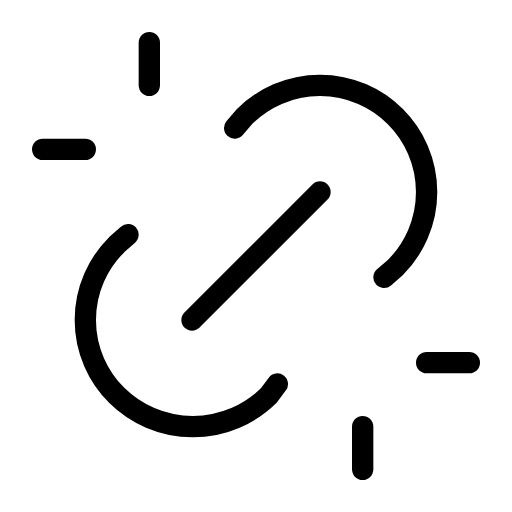
t = 0.00 s
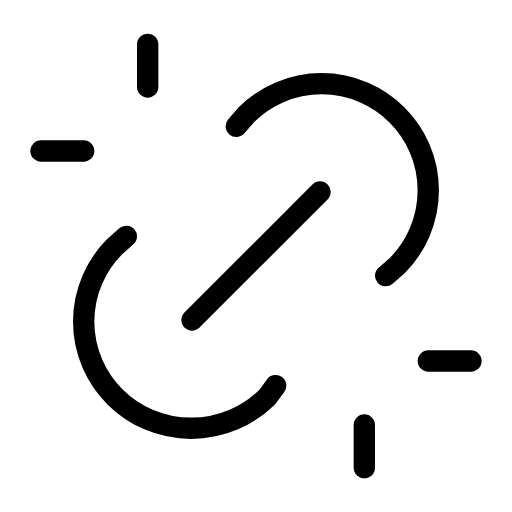
t = 0.30 s
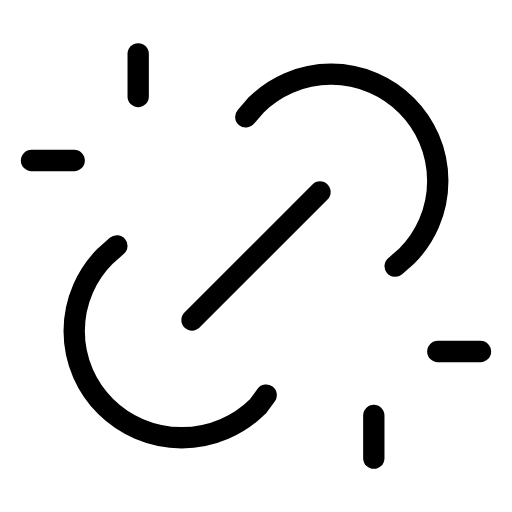
t = 0.90 s
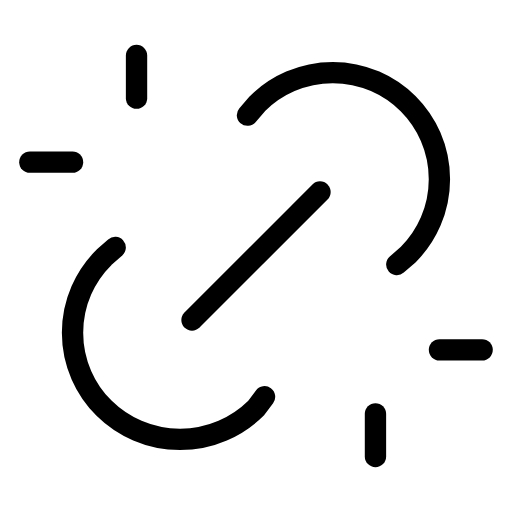
t = 1.20 s
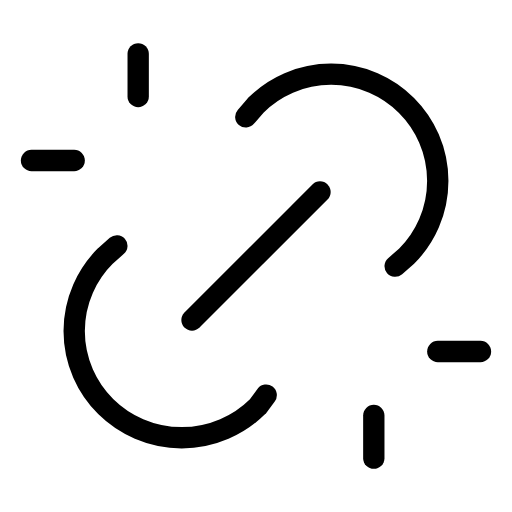
t = 1.50 s
t = 2.10 s: frame unchanged from t = 0.30 s, image omitted

The animated SVG that drew these frames (rendered in a browser with its animation timeline set to each time). Animation: 2 SMIL elements (animateTransform=2); one cycle of 2.40 s, repeats indefinitely.

<svg xmlns="http://www.w3.org/2000/svg" width="24" height="24" viewBox="0 0 24 24" fill="none" stroke="currentColor"
     stroke-width="1" stroke-linecap="round" stroke-linejoin="round"
     class="icon icon-tabler icons-tabler-animated icon-tabler-unlink">
    <path stroke="none" d="M0 0h24v24H0z" fill="none"/>
    <path d="M9 15l6 -6"/>
    <g>
        <animateTransform attributeName="transform" type="translate" values="0 0;0.6 -0.6;0 0" dur="2.4s" repeatCount="indefinite" keyTimes="0;0.5;1" calcMode="spline" keySplines="0.42 0 0.58 1;0.42 0 0.58 1"/>
        <path d="M11 6l.463 -.536a5 5 0 0 1 7.071 7.072l-.534 .464"/>
        <path d="M17 22v-2"/>
        <path d="M20 17h2"/>
    </g>
    <g>
        <animateTransform attributeName="transform" type="translate" values="0 0;-0.6 0.6;0 0" dur="2.4s" repeatCount="indefinite" keyTimes="0;0.5;1" calcMode="spline" keySplines="0.42 0 0.58 1;0.42 0 0.58 1"/>
        <path d="M13 18l-.397 .534a5.068 5.068 0 0 1 -7.127 0a4.972 4.972 0 0 1 0 -7.071l.524 -.463"/>
        <path d="M2 7h2"/>
        <path d="M7 2v2"/>
    </g>
</svg>
